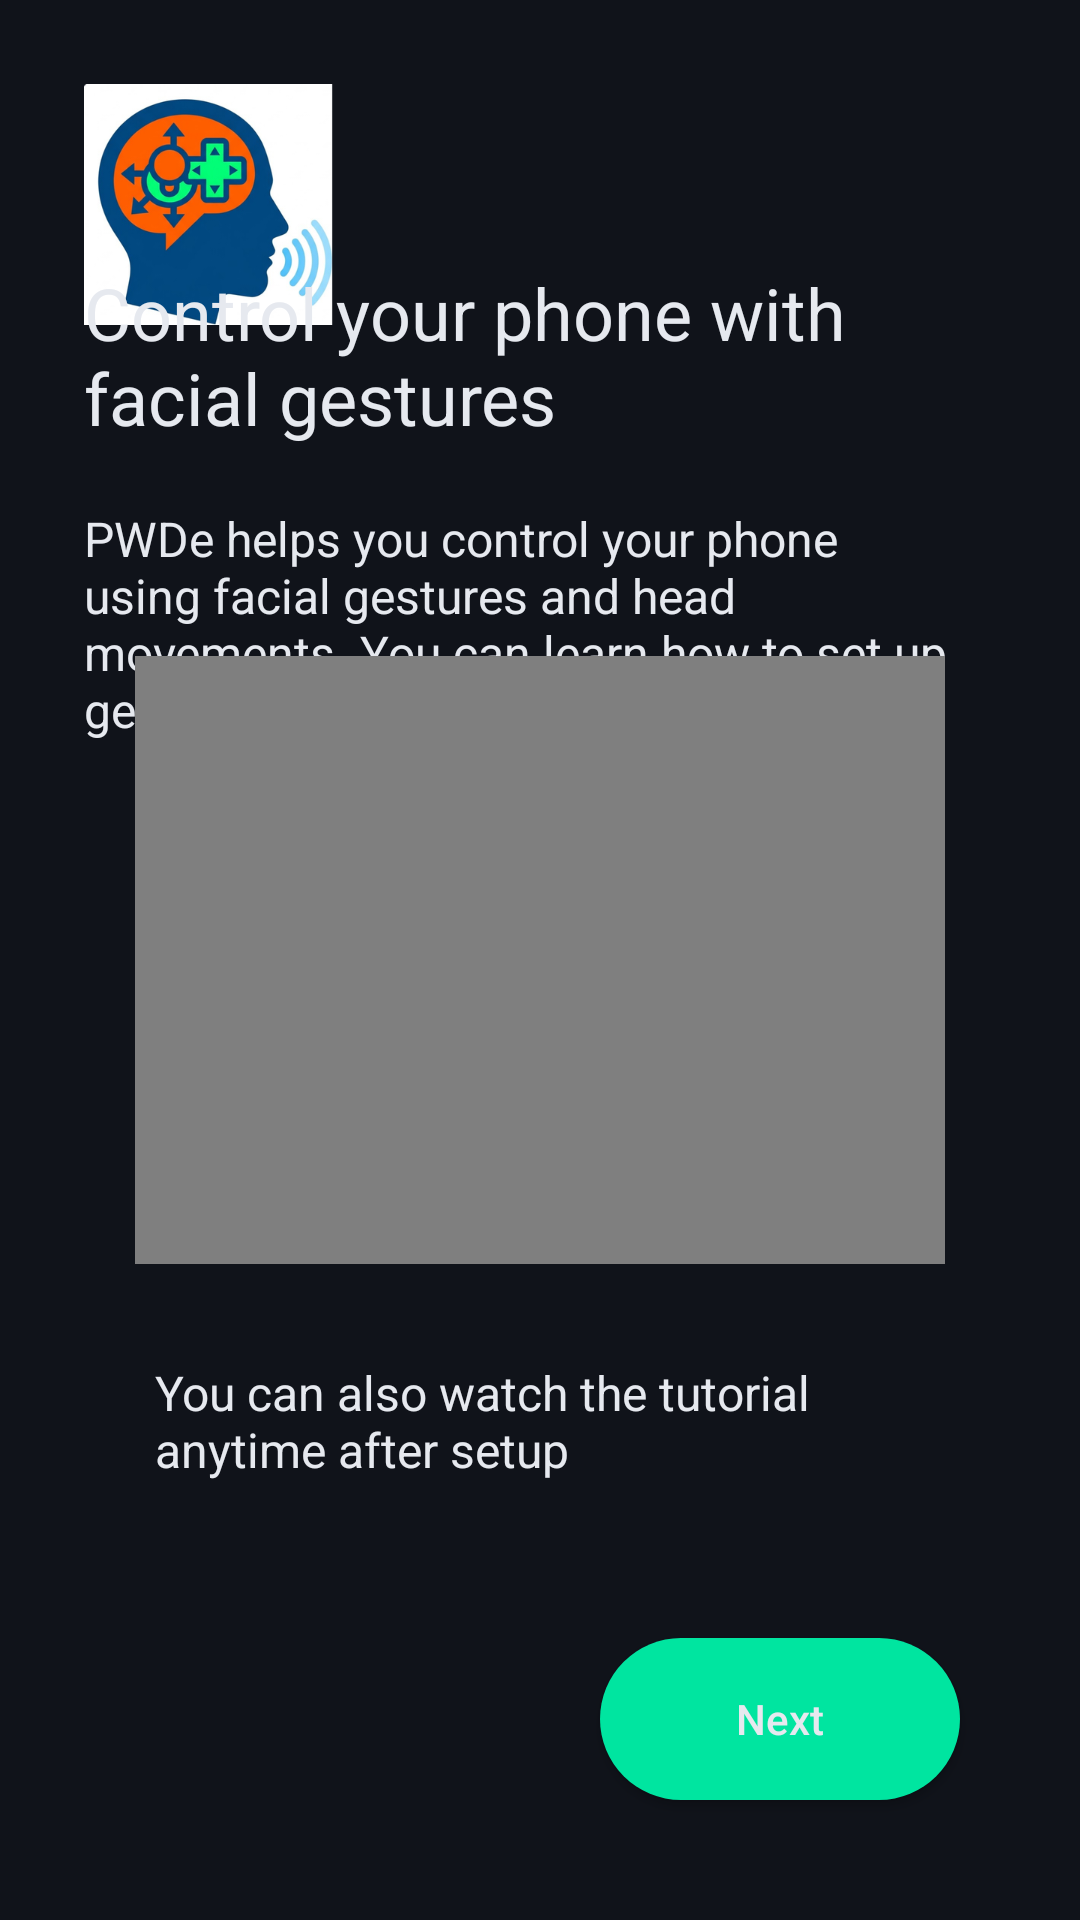

This screen was rendered from an Android layout file. Write that file and the resources it references.
<!-- AndroidManifest.xml: application theme AppTheme -->
<!-- res/layout/activity_tutorial.xml -->
<?xml version="1.0" encoding="utf-8"?>
<androidx.constraintlayout.widget.ConstraintLayout xmlns:android="http://schemas.android.com/apk/res/android"
    xmlns:app="http://schemas.android.com/apk/res-auto"
    xmlns:tools="http://schemas.android.com/tools"
    android:id="@+id/scrollView2"
    android:layout_width="match_parent"
    android:layout_height="match_parent"
    android:background="@color/esports_bg"
    tools:context=".TutorialActivity">

    <ImageView
        android:id="@+id/androidImg"
        android:layout_width="wrap_content"
        android:layout_height="wrap_content"
        android:layout_marginStart="28dp"
        android:layout_marginTop="28dp"
        android:src="@mipmap/ic_launcher_playstore"
        app:layout_constraintStart_toStartOf="parent"
        app:layout_constraintTop_toTopOf="parent" />

    <TextView
        android:id="@+id/firstTitle"
        android:layout_width="0dp"
        android:layout_height="wrap_content"
        android:layout_marginTop="88dp"
        android:layout_marginEnd="30dp"
        android:text="Control your phone with facial gestures"
        android:textSize="24sp"
        app:layout_constraintEnd_toEndOf="parent"
        app:layout_constraintStart_toStartOf="@+id/androidImg"
        app:layout_constraintTop_toTopOf="parent" />

    <TextView
        android:id="@+id/pageDescription"
        android:layout_width="0dp"
        android:layout_height="wrap_content"
        android:layout_marginTop="20dp"
        android:layout_marginEnd="10dp"
        android:singleLine="false"
        android:text="PWDe helps you control your phone using facial gestures and head movements. You can learn how to set up gestures in the tutorial video."
        android:textSize="16sp"
        app:layout_constraintEnd_toEndOf="parent"
        app:layout_constraintHorizontal_bias="0.0"
        app:layout_constraintStart_toStartOf="@+id/firstTitle"
        app:layout_constraintTop_toBottomOf="@+id/firstTitle"
        app:layout_constraintWidth_percent="0.8" />

    <Button
        android:id="@+id/nextButton"
        android:layout_width="wrap_content"
        android:layout_height="wrap_content"
        android:background="@drawable/round_button"
        android:layout_marginEnd="40dp"
        android:layout_marginBottom="40dp"
        android:text="Next"
        android:textAllCaps="false"
        app:layout_constraintBottom_toBottomOf="parent"
        app:layout_constraintEnd_toEndOf="parent" />


    <TextView
        android:id="@+id/videoFooter"
        android:layout_width="256dp"
        android:layout_height="67dp"
        android:layout_marginTop="32dp"
        android:lines="2"
        android:singleLine="false"
        android:text="You can also watch the tutorial anytime after setup"
        android:textSize="16sp"
        app:layout_constraintEnd_toEndOf="@+id/frameLayout"
        app:layout_constraintHorizontal_bias="0.471"
        app:layout_constraintStart_toStartOf="@+id/frameLayout"
        app:layout_constraintTop_toBottomOf="@+id/frameLayout" />

    <FrameLayout
        android:id="@+id/frameLayout"
        android:layout_width="0dp"
        android:layout_height="0dp"
        app:layout_constraintBottom_toBottomOf="parent"
        app:layout_constraintDimensionRatio="4:3"
        app:layout_constraintEnd_toEndOf="parent"
        app:layout_constraintStart_toStartOf="parent"
        app:layout_constraintTop_toTopOf="parent"
        app:layout_constraintWidth_percent="0.75">

        <VideoView
            android:id="@+id/videoView"
            android:layout_width="match_parent"
            android:layout_height="match_parent" />
    </FrameLayout>

    <ImageView
        android:id="@+id/imageView3"
        android:layout_width="wrap_content"
        android:layout_height="wrap_content"
        android:layout_marginEnd="12dp"
        android:src="@drawable/question_mark"
        app:layout_constraintEnd_toStartOf="@+id/videoFooter"
        app:layout_constraintTop_toTopOf="@+id/videoFooter" />


</androidx.constraintlayout.widget.ConstraintLayout>
<!-- resources referenced by this layout -->
<resources>
  <color name="esports_bg">#10131A</color>
  <!-- drawable round_button (drawable) -->
  <?xml version="1.0" encoding="utf-8"?>
  <shape xmlns:android="http://schemas.android.com/apk/res/android">
      <solid android:color="@color/esports_accent" />
      <corners android:radius="500dp" />
  </shape>
  <!-- mipmap ic_launcher_playstore: png bitmap (mipmap-xxxhdpi, 104470 bytes) -->
  <style name="AppTheme" parent="Theme.AppCompat">
          <item name="android:windowBackground">@color/esports_bg</item>
          <item name="android:colorBackground">@color/esports_bg</item>
          <item name="android:textColor">@color/esports_text</item>
          <item name="android:textColorHint">@color/esports_text_dim</item>
          <item name="android:statusBarColor">@color/esports_bg</item>
          <item name="android:navigationBarColor">@color/esports_bg</item>
          <item name="android:windowLightStatusBar">false</item>
          <item name="android:buttonStyle">@style/MyButtonStyle</item>
          <item name="colorPrimary">@color/esports_bg</item>
          <item name="colorPrimaryDark">@color/esports_bg</item>
          <item name="colorAccent">@color/esports_accent</item>
          <item name="colorControlActivated">@color/esports_accent</item>
          <item name="colorControlNormal">@color/esports_text_dim</item>
          <item name="colorButtonNormal">@color/esports_surface</item>
      </style>
  <color name="esports_accent">#00E5A0</color>
  <color name="esports_text">#E6E9EF</color>
  <color name="esports_text_dim">#A8B0BD</color>
  <style name="MyButtonStyle" parent="Widget.AppCompat.Button">
          <item name="android:textColor">@color/esports_text</item>
          <item name="android:minHeight">54dp</item>
          <item name="android:minWidth">120dp</item>
      </style>
  <color name="esports_surface">#1A1F2B</color>
</resources>
